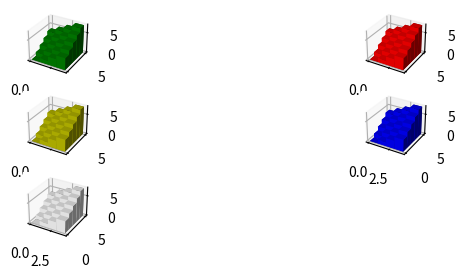

Write the Python code that produced this figure.
import matplotlib as mpl
from mpl_toolkits.mplot3d import Axes3D
import numpy as np
import matplotlib.pyplot as plt
import matplotlib as cm

#Zadanie 4
fig = plt.figure(figsize=(8, 3))
_x = np.arange(4)
_y = np.arange(5)
_xx, _yy = np.meshgrid(_x, _y)
x, y = _xx.ravel(), _yy.ravel()
top = x + y
bottom = np.zeros_like(top)
width = depth = 1

ax1 = fig.add_subplot(321, projection='3d')
ax1.bar3d(x, y, bottom, width, depth, top, shade=True, color = 'g')

ax2 = fig.add_subplot(322, projection='3d')
ax2.bar3d(x, y, bottom, width, depth, top, shade=True, color = 'r')

ax3 = fig.add_subplot(323, projection='3d')
ax3.bar3d(x, y, bottom, width, depth, top, shade=True, color = 'y')

ax4 = fig.add_subplot(324, projection='3d')
ax4.bar3d(x, y, bottom, width, depth, top, shade=True, color = 'b')

ax5 = fig.add_subplot(325, projection='3d')
ax5.bar3d(x, y, bottom, width, depth, top, shade=True, color = 'w')
plt.show()